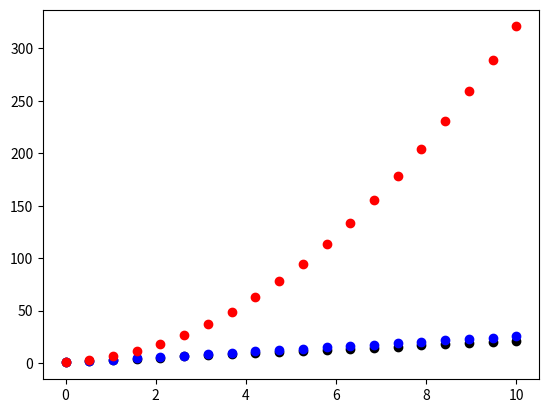

The matplotlib source for this figure:
import numpy as np
class Line():
    def __init__(self,c0, c1):
        self.c0 = c0
        self.c1 = c1
        self.D = 2
    def __calc__(self, x):
        return self.c0 + self.c1*x
    def table(self, L=0, R=20, n=100):
        x = np.linspace(L, R, n)
        y = self.__calc__(x)
        return x, y
    
class Parabola(Line):
    def __init__(self,c0, c1, c2):
        super().__init__(c0, c1)  # call the __init__ of Line
        self.c2 = c2
        
    def __calc__(self, x):
        return super().__calc__(x) + self.c2*x**2

L1 = Line(c0=1, c1=2)
L2 = Line(c0=0.5, c1=2.5)
P1 = Parabola(1,2,3) 

import matplotlib.pyplot as plt
plt.figure()

# plt.plot() expects two arguments for x and y.
# The * sign unpacks the results of the table() method 
# to the two arguments needed here
plt.plot( *L1.table(0,10, 20), 'ko')
plt.plot( *L2.table(0,10, 20), 'bo') 
plt.plot( *P1.table(0,10, 20), 'ro')  
plt.show()


